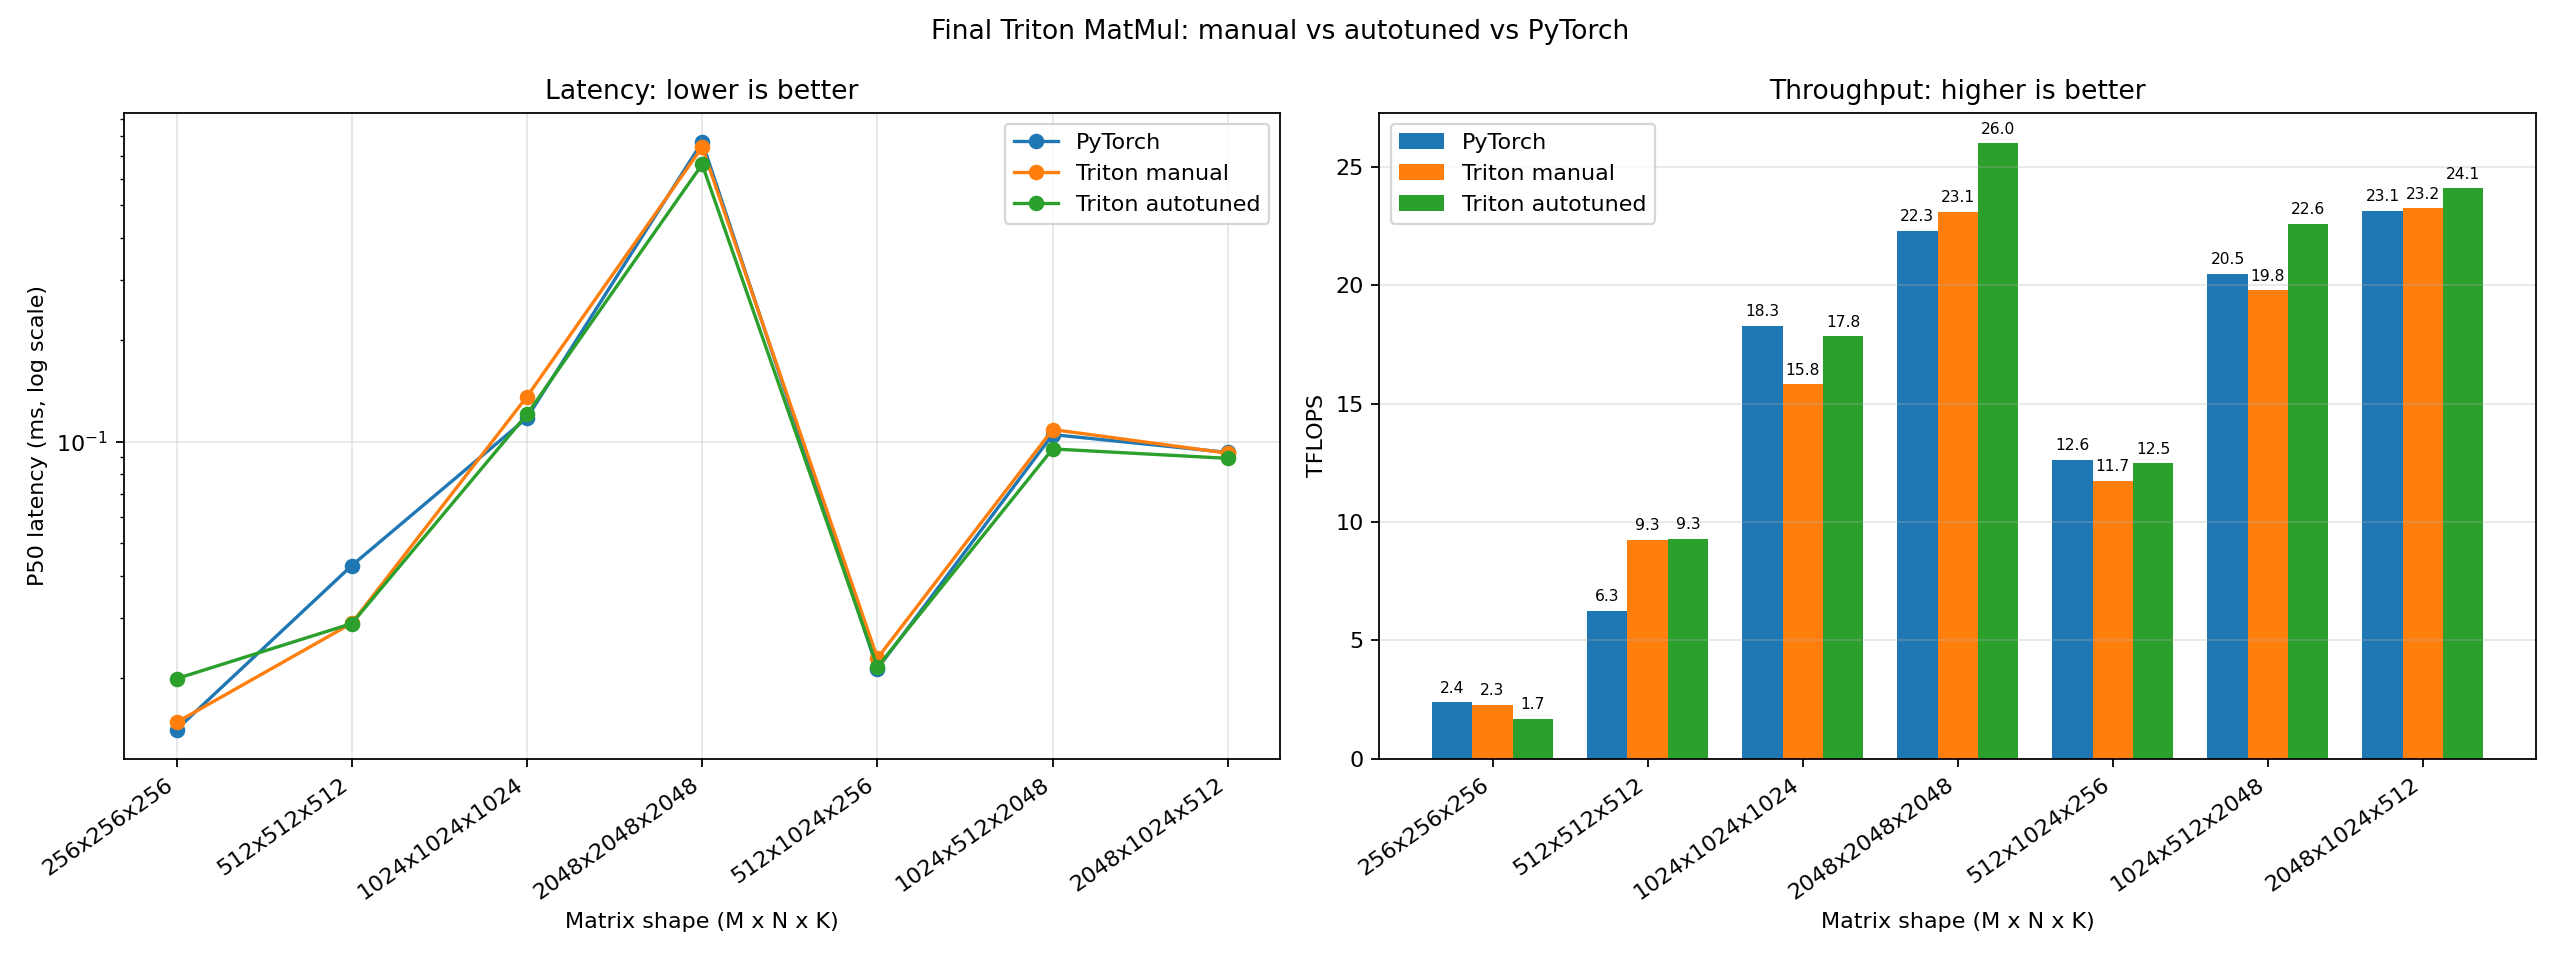

Source data for this figure (header and first rows):
M, N, K, torch_p20_ms, torch_p50_ms, torch_p80_ms, manual_p20_ms, manual_p50_ms, manual_p80_ms, autotuned_p20_ms, autotuned_p50_ms, autotuned_p80_ms, torch_tflops, manual_tflops, autotuned_tflops, manual_speedup, autotuned_speedup
256, 256, 256, 0.01101, 0.01405, 0.01507, 0.01264, 0.01475, 0.01674, 0.01421, 0.01987, 0.03322, 2.389, 2.275, 1.689, 0.9523, 0.7069
512, 512, 512, 0.03046, 0.04294, 0.05055, 0.02726, 0.02899, 0.03108, 0.02694, 0.02893, 0.03146, 6.251, 9.259, 9.279, 1.481, 1.485
1024, 1024, 1024, 0.1063, 0.1175, 0.1336, 0.1267, 0.1358, 0.1474, 0.118, 0.1204, 0.1225, 18.28, 15.81, 17.84, 0.865, 0.9759
2048, 2048, 2048, 0.7363, 0.7705, 0.7955, 0.7364, 0.744, 0.7481, 0.6511, 0.6611, 0.6917, 22.3, 23.09, 25.99, 1.036, 1.165
512, 1024, 256, 0.02118, 0.02125, 0.02429, 0.02102, 0.02285, 0.02518, 0.0208, 0.02152, 0.0249, 12.63, 11.75, 12.47, 0.93, 0.9874
1024, 512, 2048, 0.1017, 0.1049, 0.1055, 0.1055, 0.1085, 0.1121, 0.09085, 0.0951, 0.09837, 20.48, 19.78, 22.58, 0.9661, 1.103
2048, 1024, 512, 0.09232, 0.09283, 0.0948, 0.09158, 0.09238, 0.09422, 0.087, 0.08918, 0.09037, 23.13, 23.25, 24.08, 1.005, 1.041
